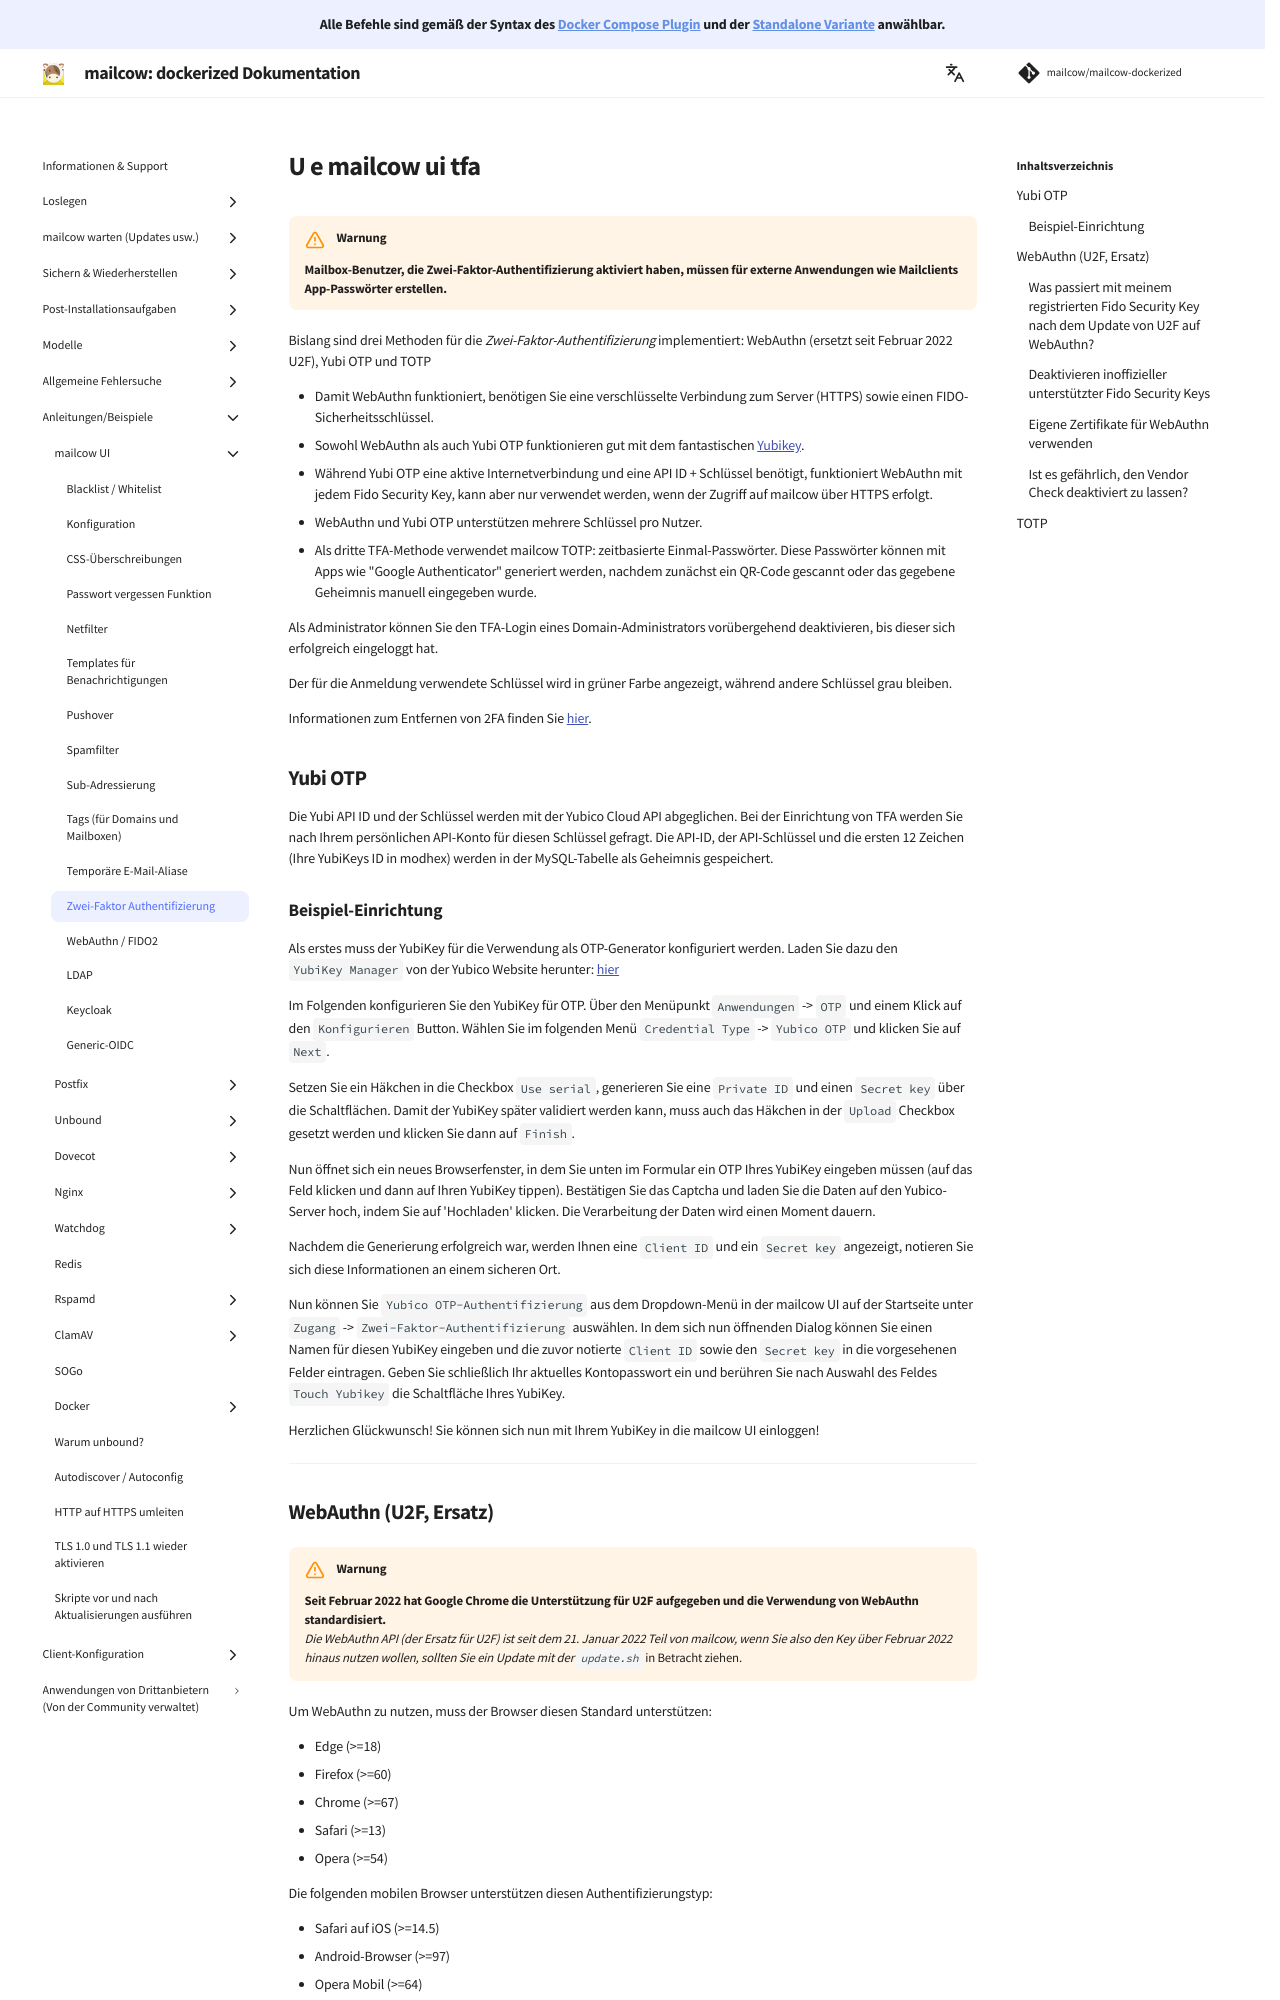

repository: MAGICCC/mailcow-dockerized-docs · page: de/manual-guides/mailcow-UI/u_e-mailcow_ui-tfa/index.html · generator: mkdocs

So far three methods for _Two-Factor Authentication_ are implemented: U2F, Yubi OTP, and TOTP

-   For U2F to work, you need an encrypted connection to the server (HTTPS) as well as a FIDO security key.
-   Both U2F and Yubi OTP work well with the fantastic [Yubikey](https://www.yubico.com).
-   While Yubi OTP needs an active internet connection and an API ID + key, U2F will work with any FIDO U2F USB key out of the box, but can only be used when mailcow is accessed over HTTPS.
-   U2F and Yubi OTP support multiple keys per user.
-   As the third TFA method mailcow uses TOTP: time-based one-time passwords. Those passwords can be generated with apps like "Google Authenticator" after initially scanning a QR code or entering the given secret manually.

As administrator you are able to temporary disable a domain administrators TFA login until they successfully logged in.

The key used to login will be displayed in green, while other keys remain grey.
